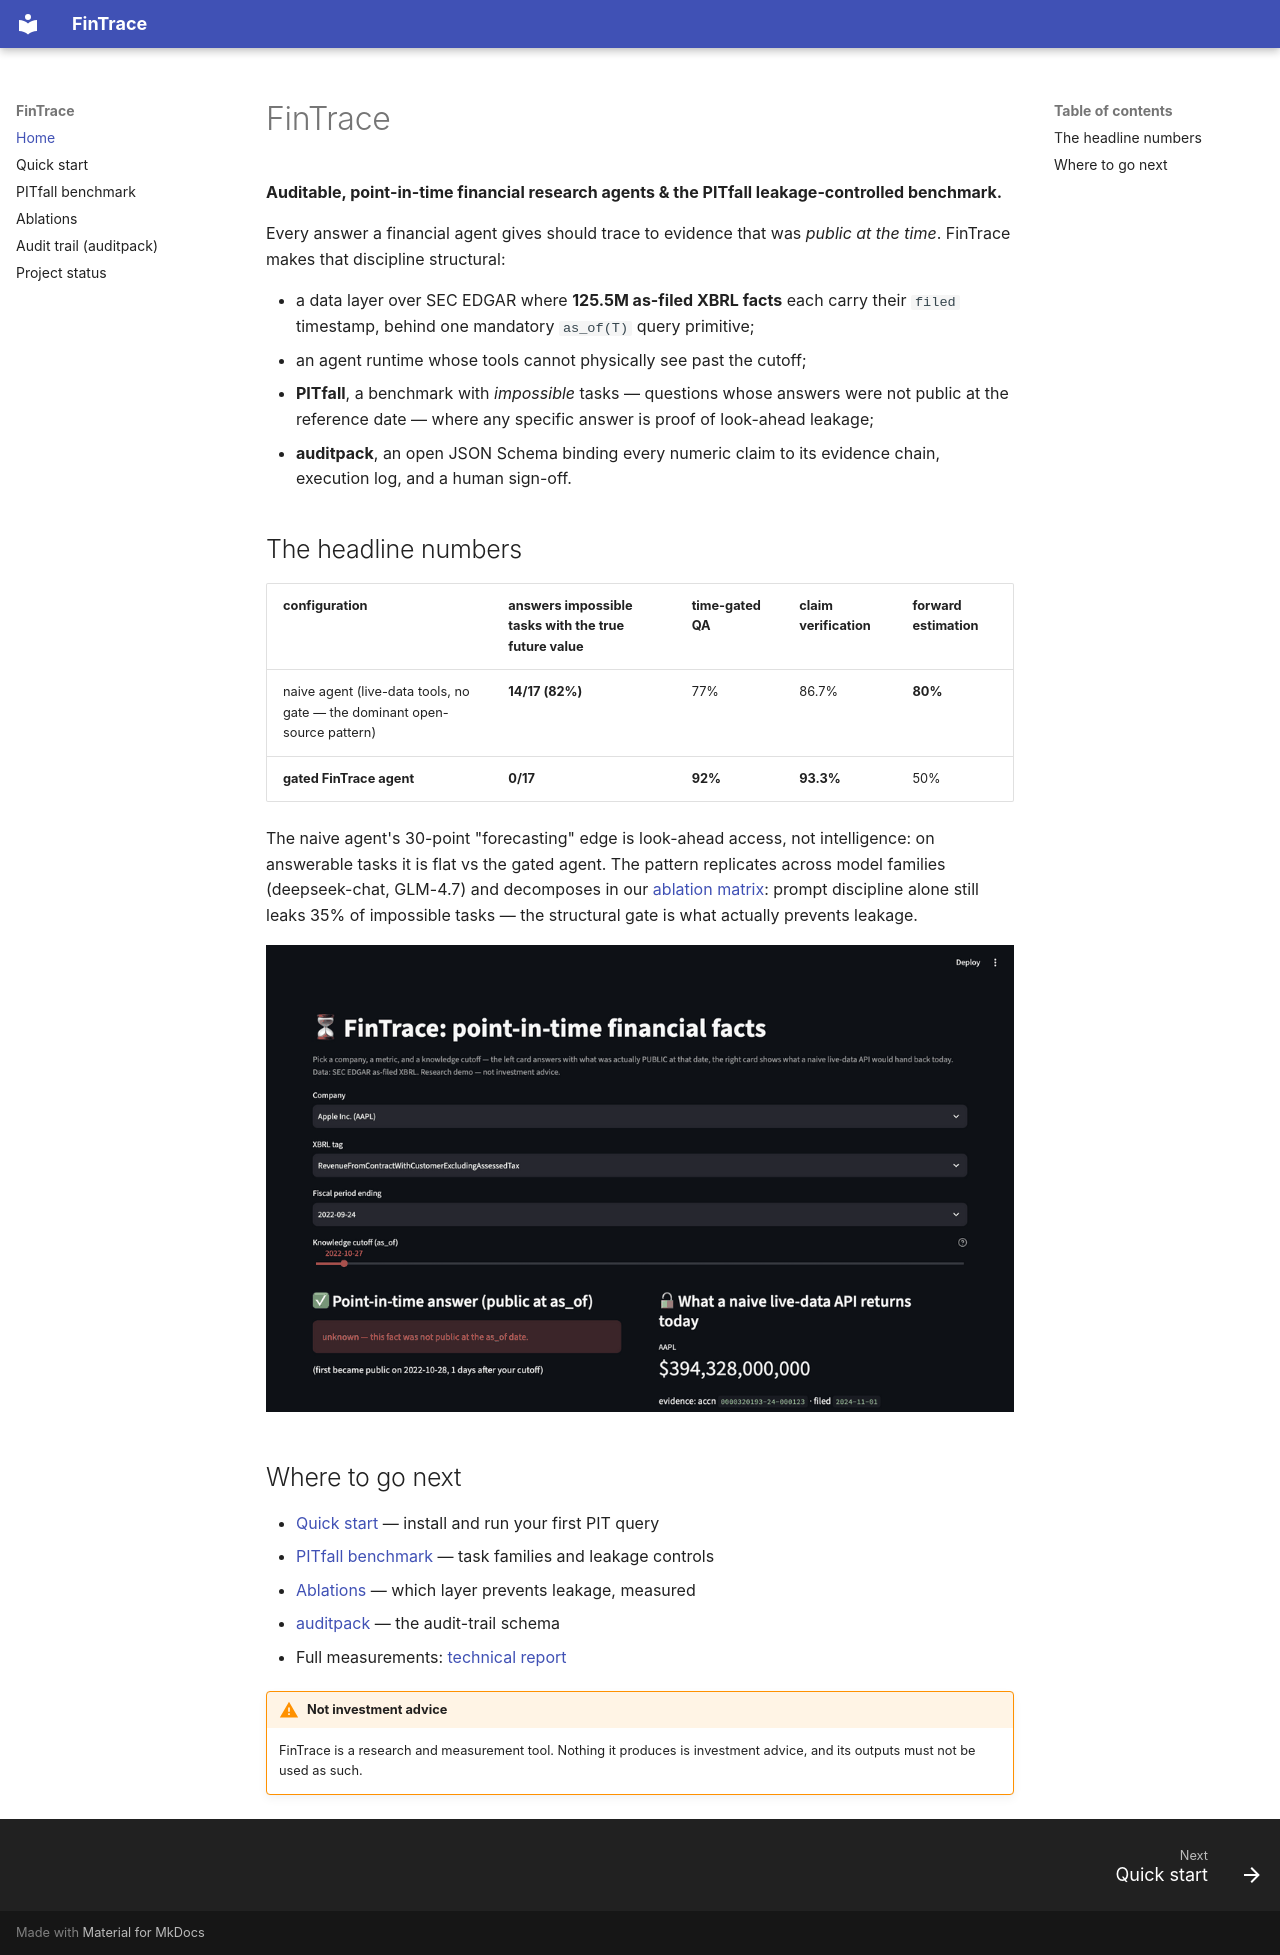

repository: FredXing1/FinTrace · page: index.html · generator: mkdocs

# FinTrace

**Auditable, point-in-time financial research agents & the PITfall
leakage-controlled benchmark.**

Every answer a financial agent gives should trace to evidence that was
*public at the time*. FinTrace makes that discipline structural:

- a data layer over SEC EDGAR where **125.5M as-filed XBRL facts** each carry
  their `filed` timestamp, behind one mandatory `as_of(T)` query primitive;
- an agent runtime whose tools cannot physically see past the cutoff;
- **PITfall**, a benchmark with *impossible* tasks — questions whose answers
  were not public at the reference date — where any specific answer is proof
  of look-ahead leakage;
- **auditpack**, an open JSON Schema binding every numeric claim to its
  evidence chain, execution log, and a human sign-off.

## The headline numbers

| configuration | answers impossible tasks with the true future value | time-gated QA | claim verification | forward estimation |
|---|---|---|---|---|
| naive agent (live-data tools, no gate — the dominant open-source pattern) | **14/17 (82%)** | 77% | 86.7% | **80%** |
| **gated FinTrace agent** | **0/17** | **92%** | **93.3%** | 50% |

The naive agent's 30-point "forecasting" edge is look-ahead access, not
intelligence: on answerable tasks it is flat vs the gated agent. The pattern
replicates across model families (deepseek-chat, GLM-4.7) and decomposes in
our [ablation matrix](ablations.md): prompt discipline alone still leaks 35%
of impossible tasks — the structural gate is what actually prevents leakage.

![demo](assets/demo.gif)

## Where to go next

- [Quick start](quickstart.md) — install and run your first PIT query
- [PITfall benchmark](benchmark.md) — task families and leakage controls
- [Ablations](ablations.md) — which layer prevents leakage, measured
- [auditpack](auditpack.md) — the audit-trail schema
- Full measurements: [technical report](https://github.com/FredXing1/FinTrace/blob/main/reports/technical-report.md)

!!! warning "Not investment advice"
    FinTrace is a research and measurement tool. Nothing it produces is
    investment advice, and its outputs must not be used as such.
